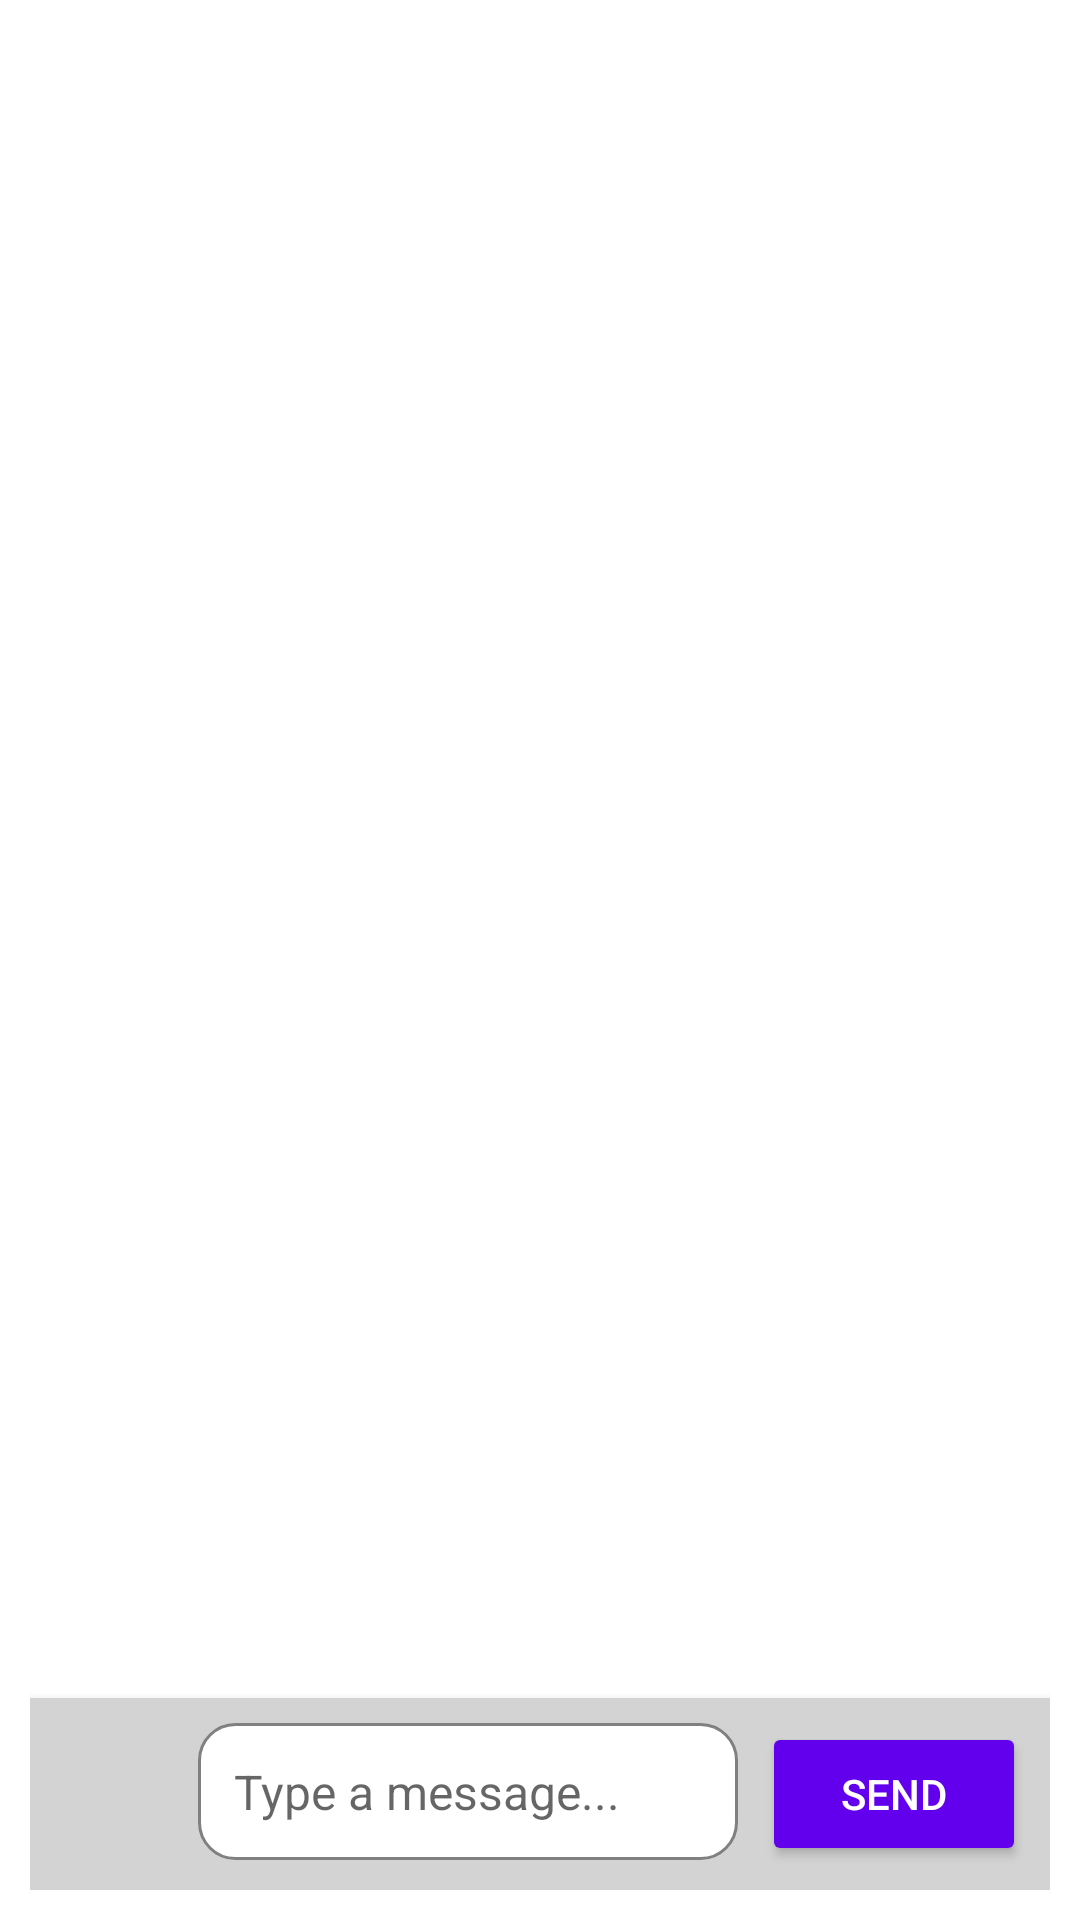

Here is an Android app screen rendered from its layout file. Give the layout XML and the strings, colors and styles it references.
<!-- AndroidManifest.xml: activity theme Theme.AppCompat.Light.NoActionBar -->
<!-- res/layout/activity_discussion.xml -->
<?xml version="1.0" encoding="utf-8"?>
<LinearLayout xmlns:android="http://schemas.android.com/apk/res/android"
    android:layout_width="match_parent"
    android:layout_height="match_parent"
    android:orientation="vertical"
    android:padding="10dp"
    android:background="@color/white">

    
    <androidx.recyclerview.widget.RecyclerView
        android:id="@+id/rvDiscussions"
        android:layout_width="match_parent"
        android:layout_height="0dp"
        android:layout_weight="1"
        android:scrollbars="vertical" />

    
    <LinearLayout
        android:layout_width="match_parent"
        android:layout_height="wrap_content"
        android:orientation="horizontal"
        android:padding="8dp"
        android:background="@color/light_gray"
        android:elevation="4dp">

        
        <ImageView
            android:id="@+id/btnImage"
            android:layout_width="40dp"
            android:layout_height="40dp"
            android:src="@drawable/image"
            android:padding="5dp"
            android:contentDescription="Attach Image"
            android:layout_marginEnd="8dp"/>

        <EditText
            android:id="@+id/etPost"
            android:layout_width="0dp"
            android:layout_weight="1"
            android:layout_height="wrap_content"
            android:hint="Type a message..."
            android:background="@drawable/edittext_rounded_bg"
            android:padding="12dp"
            android:textSize="16sp"
            android:maxLines="3" />

        <Button
            android:id="@+id/btnPost"
            android:layout_width="wrap_content"
            android:layout_height="wrap_content"
            android:text="Send"
            android:paddingHorizontal="16dp"
            android:textSize="14sp"
            android:backgroundTint="@color/primary"
            android:textColor="@android:color/white"
            android:layout_marginStart="8dp"/>
    </LinearLayout>

</LinearLayout>
<!-- resources referenced by this layout -->
<resources>
  <color name="light_gray">#D3D3D3</color>
  <color name="primary">#6200EE</color>
  <color name="white">#FFFFFFFF</color>
  <!-- drawable edittext_rounded_bg (drawable) -->
  <?xml version="1.0" encoding="utf-8"?>
  <shape xmlns:android="http://schemas.android.com/apk/res/android"
      android:shape="rectangle">
      <corners android:radius="12dp"/>
      <solid android:color="@android:color/white"/>
      <stroke android:width="1dp" android:color="@color/gray"/>
  </shape>
  <color name="gray">#808080</color>
</resources>
